2-way image classification set "Dataset-Kemangi dan Jambu Biji_139_128" from GitHub (Rysalb/test_AI); label vocabulary: jambu biji, kemangi basil.

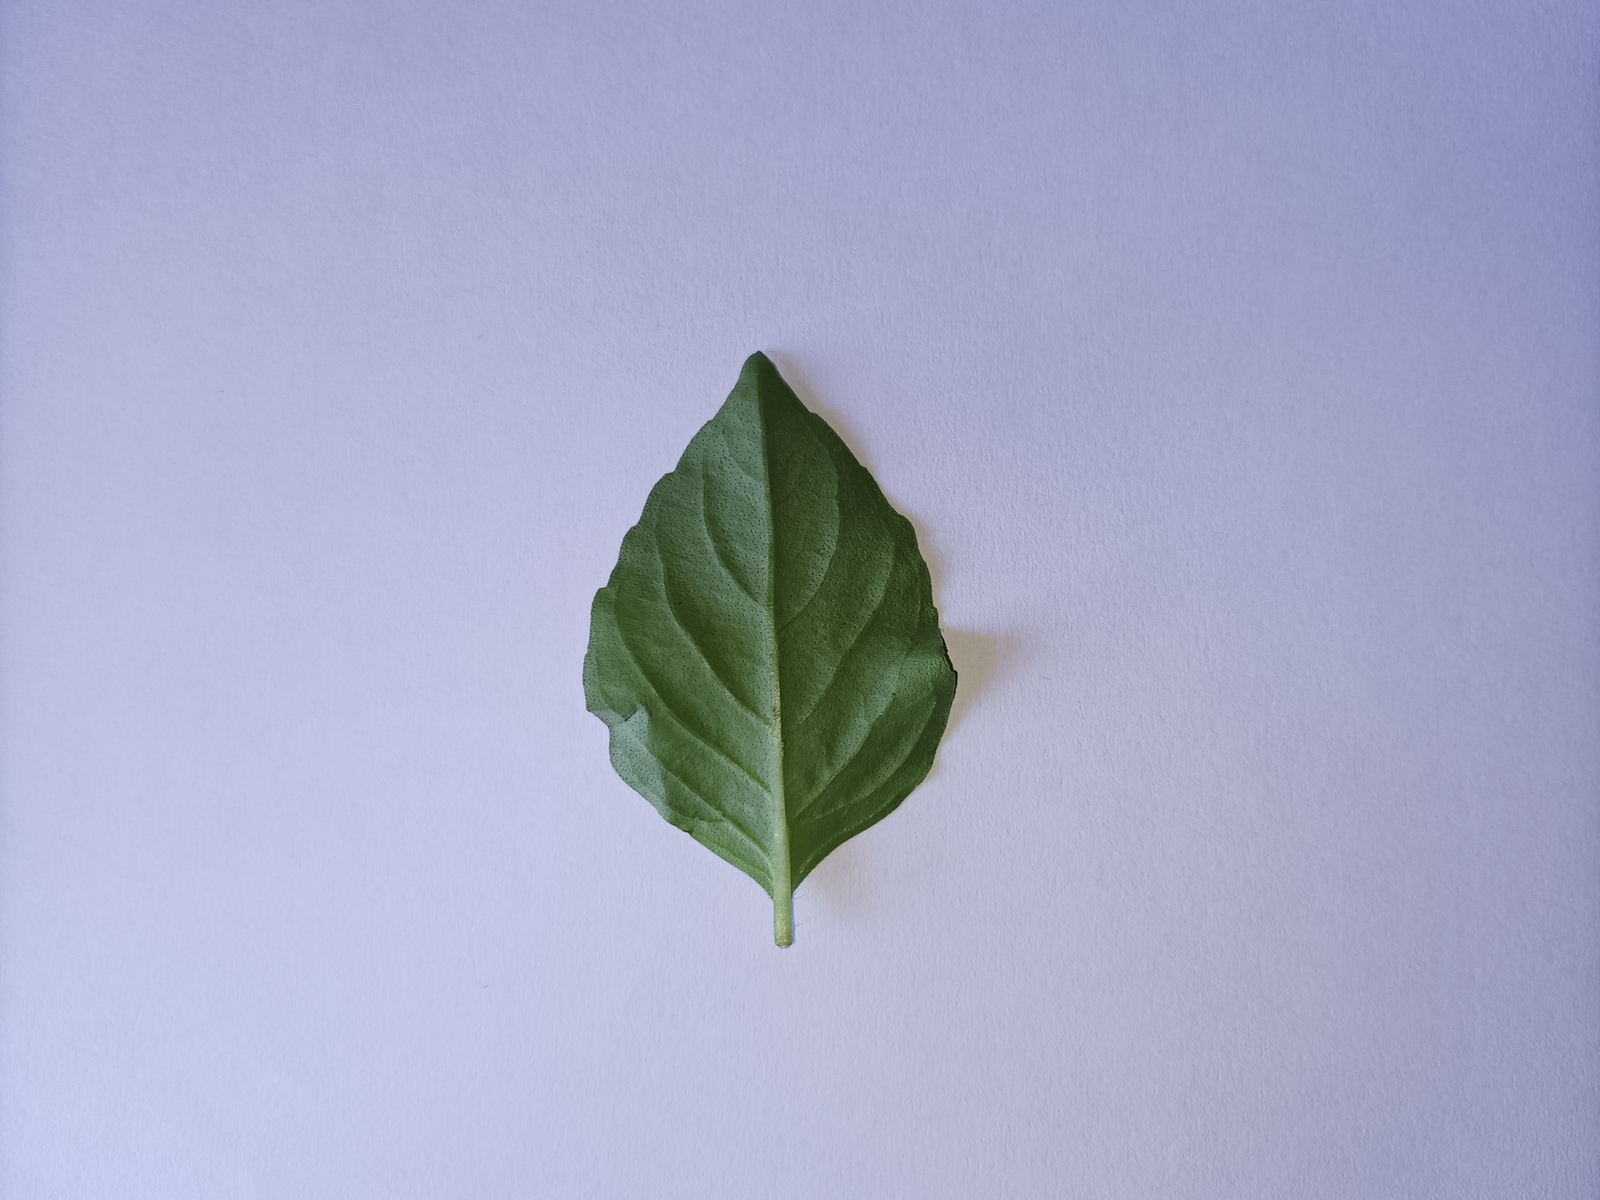
Label: kemangi basil

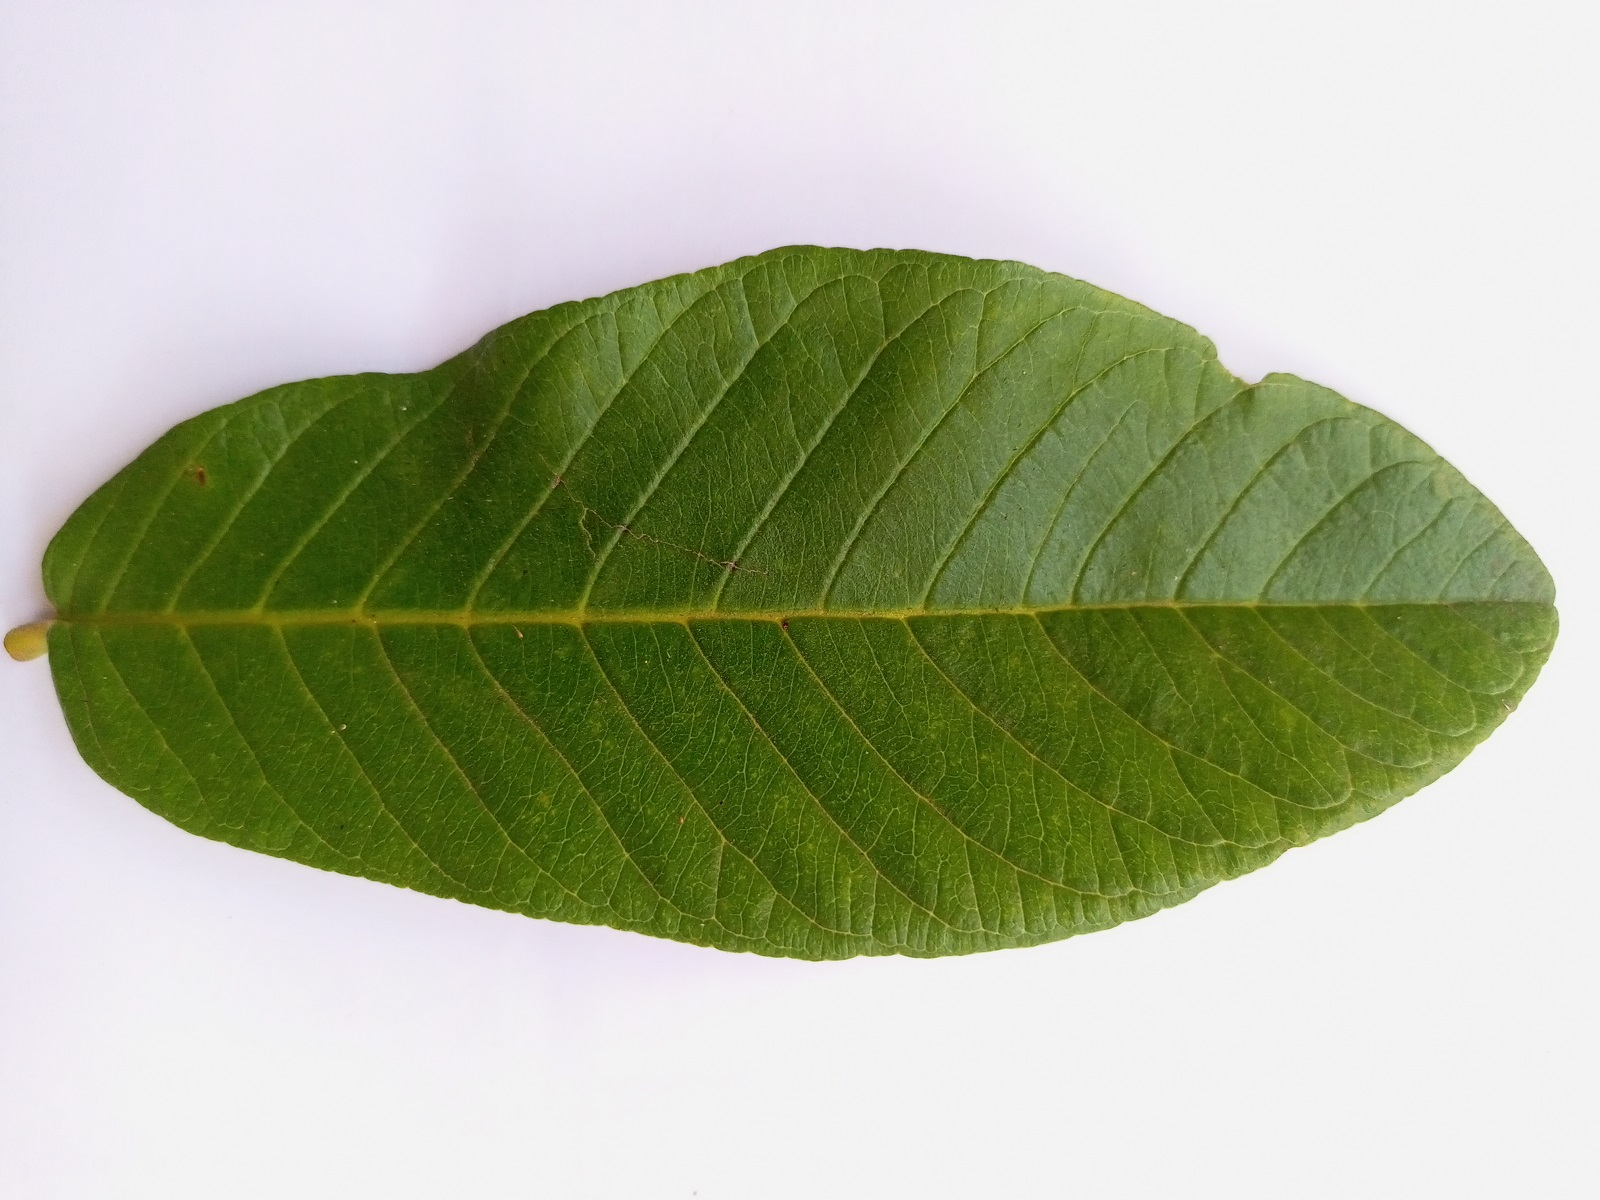
Label: jambu biji

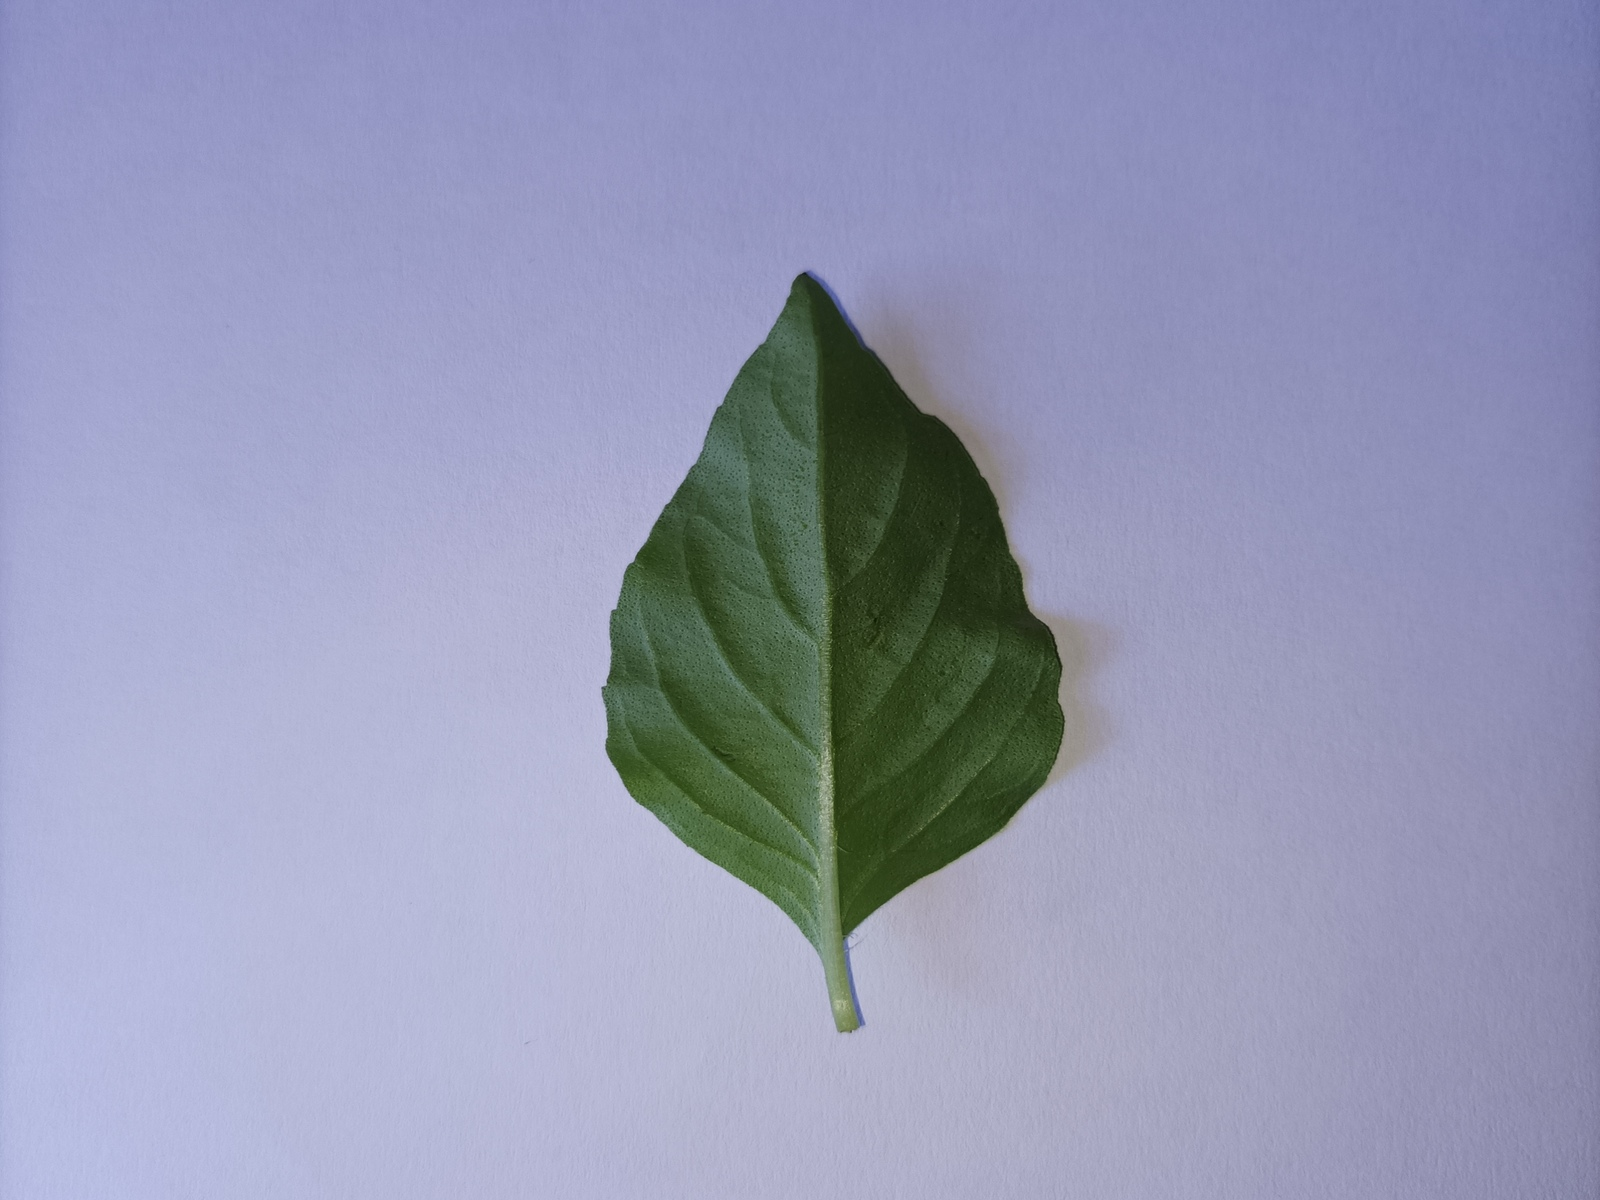
Label: kemangi basil

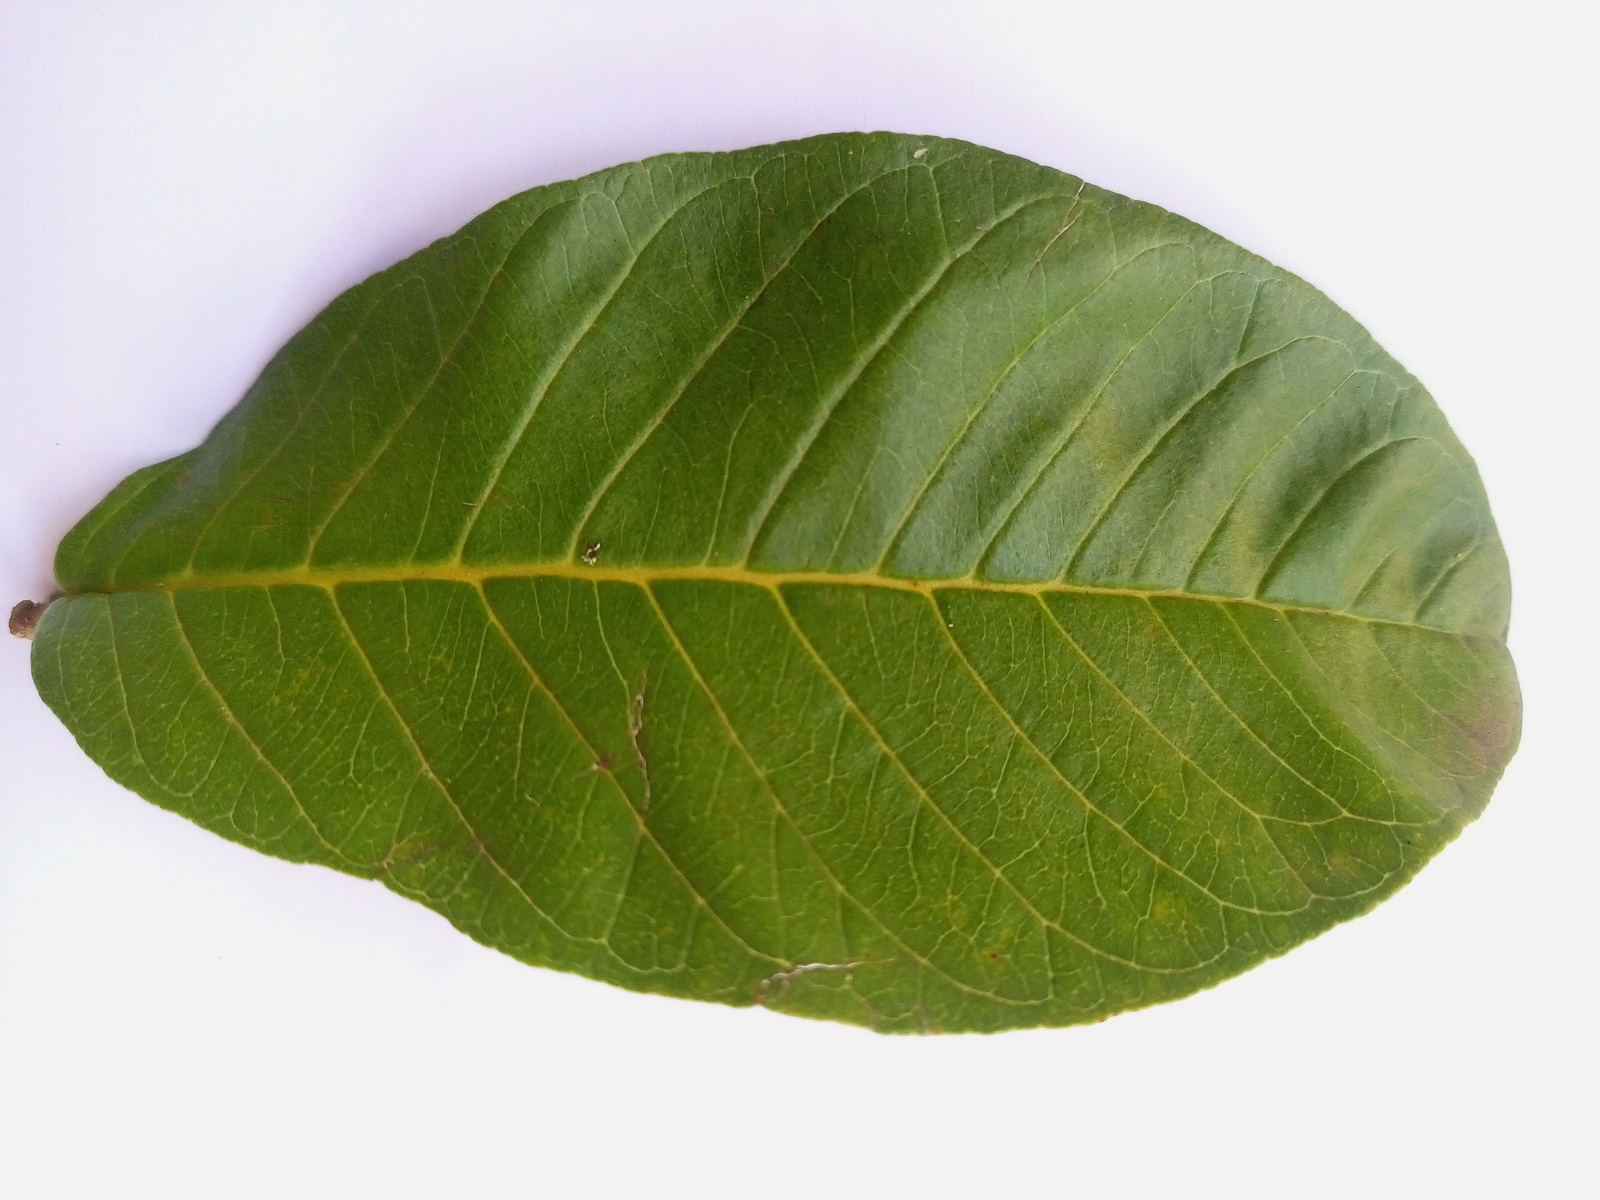
Label: jambu biji

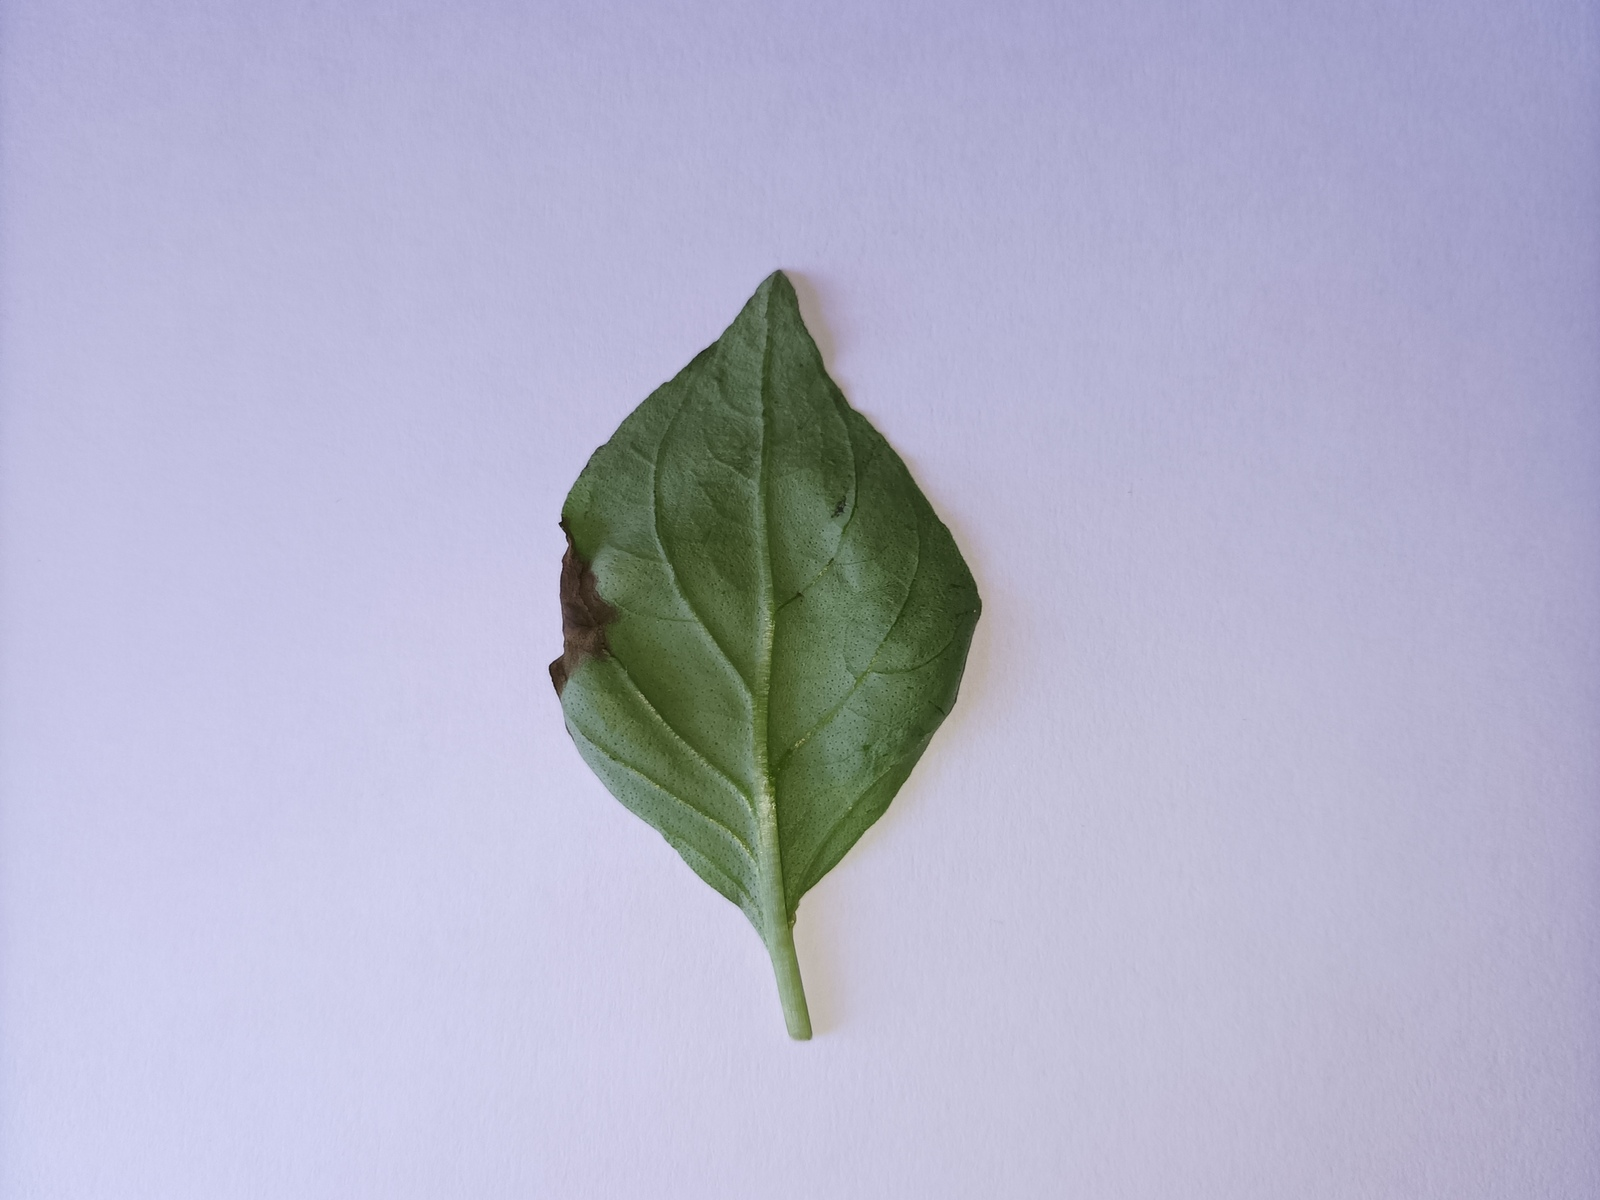
Label: kemangi basil

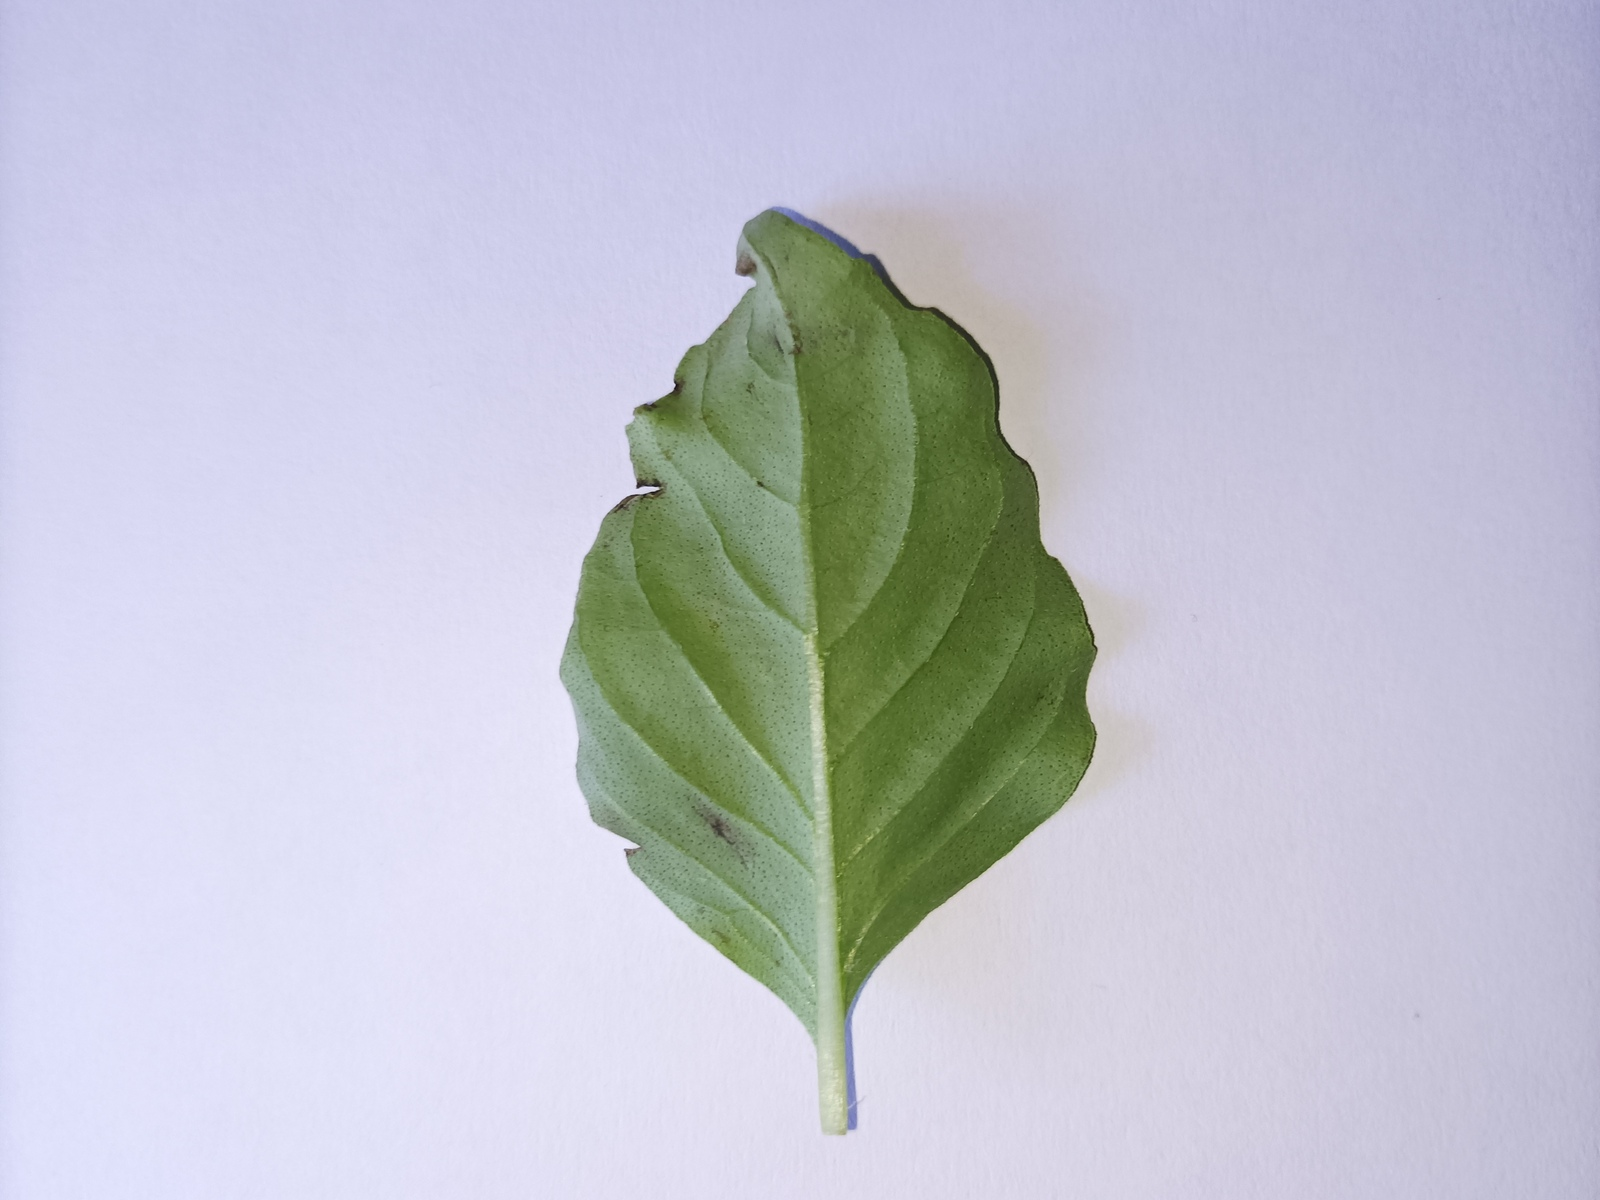
Label: kemangi basil
